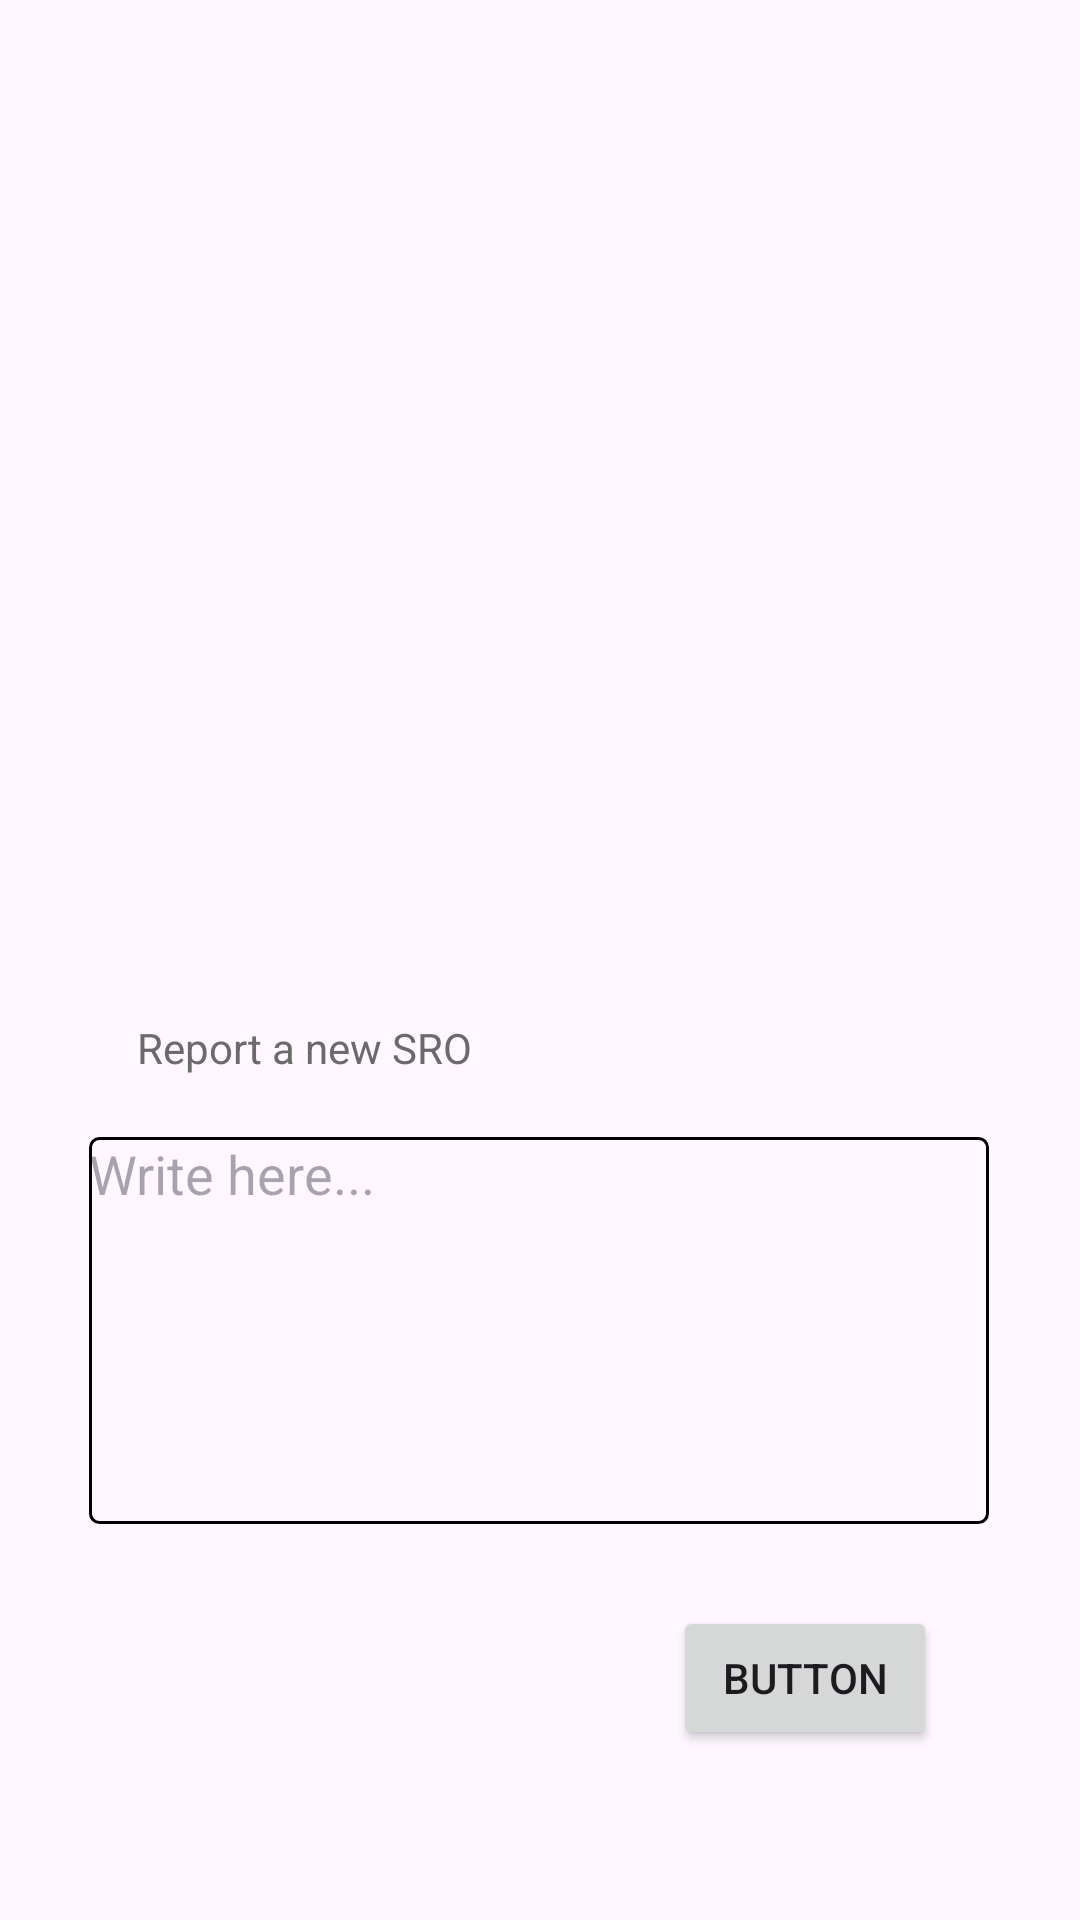

Produce the Android XML layout that renders to this screen, including the resource entries it uses.
<!-- AndroidManifest.xml: application theme Theme.TigerSafety -->
<!-- res/layout/activity_screen3.xml -->
<androidx.constraintlayout.widget.ConstraintLayout xmlns:android="http://schemas.android.com/apk/res/android"
    xmlns:app="http://schemas.android.com/apk/res-auto"
    xmlns:tools="http://schemas.android.com/tools"
    android:layout_width="match_parent"
    android:layout_height="match_parent">

    <androidx.recyclerview.widget.RecyclerView
        android:id="@+id/my_recycler_view"
        android:layout_width="300dp"
        android:layout_height="300dp"
        android:scrollbars="vertical"
        app:layout_constraintBottom_toBottomOf="parent"
        app:layout_constraintEnd_toEndOf="parent"
        app:layout_constraintHorizontal_bias="0.495"
        app:layout_constraintStart_toStartOf="parent"
        app:layout_constraintTop_toTopOf="parent"
        app:layout_constraintVertical_bias="0.141" />

    <TextView
        android:id="@+id/textView3"
        android:layout_width="wrap_content"
        android:layout_height="21dp"
        android:text="Report a new SRO"
        android:textAppearance="@style/TextAppearance.AppCompat.Body1"
        android:textColor="#FF6A6A6A"
        app:layout_constraintBottom_toBottomOf="parent"
        app:layout_constraintEnd_toEndOf="parent"
        app:layout_constraintHorizontal_bias="0.184"
        app:layout_constraintStart_toStartOf="parent"
        app:layout_constraintTop_toTopOf="@+id/my_recycler_view"
        app:layout_constraintVertical_bias="0.511" />

    <EditText
        android:id="@+id/editTextText"
        android:layout_width="300dp"
        android:layout_height="129dp"
        android:background="@drawable/spinner_boarder"
        android:ems="10"
        android:gravity="top|left"
        android:hint="Write here..."
        android:inputType="textMultiLine"
        android:maxLines="5"
        app:layout_constraintBottom_toBottomOf="parent"
        app:layout_constraintEnd_toEndOf="parent"
        app:layout_constraintHorizontal_bias="0.495"
        app:layout_constraintStart_toStartOf="parent"
        app:layout_constraintTop_toBottomOf="@+id/textView3"
        app:layout_constraintVertical_bias="0.122" />

    <Button
        android:id="@+id/button4"
        android:layout_width="wrap_content"
        android:layout_height="wrap_content"
        android:text="Button"
        app:layout_constraintBottom_toBottomOf="parent"
        app:layout_constraintEnd_toEndOf="parent"
        app:layout_constraintHorizontal_bias="0.825"
        app:layout_constraintStart_toStartOf="parent"
        app:layout_constraintTop_toBottomOf="@+id/editTextText"
        app:layout_constraintVertical_bias="0.324" />

</androidx.constraintlayout.widget.ConstraintLayout>
<!-- resources referenced by this layout -->
<resources>
  <!-- drawable spinner_boarder (drawable) -->
  <?xml version="1.0" encoding="utf-8"?>
  <shape xmlns:android="http://schemas.android.com/apk/res/android">
      <stroke android:width="1dp" android:color="#000000" />
      <corners android:radius="3dp" />
  </shape>
  <style name="Theme.TigerSafety" parent="Base.Theme.TigerSafety" />
  <style name="Base.Theme.TigerSafety" parent="Theme.Material3.DayNight.NoActionBar">
          
          
      </style>
</resources>
